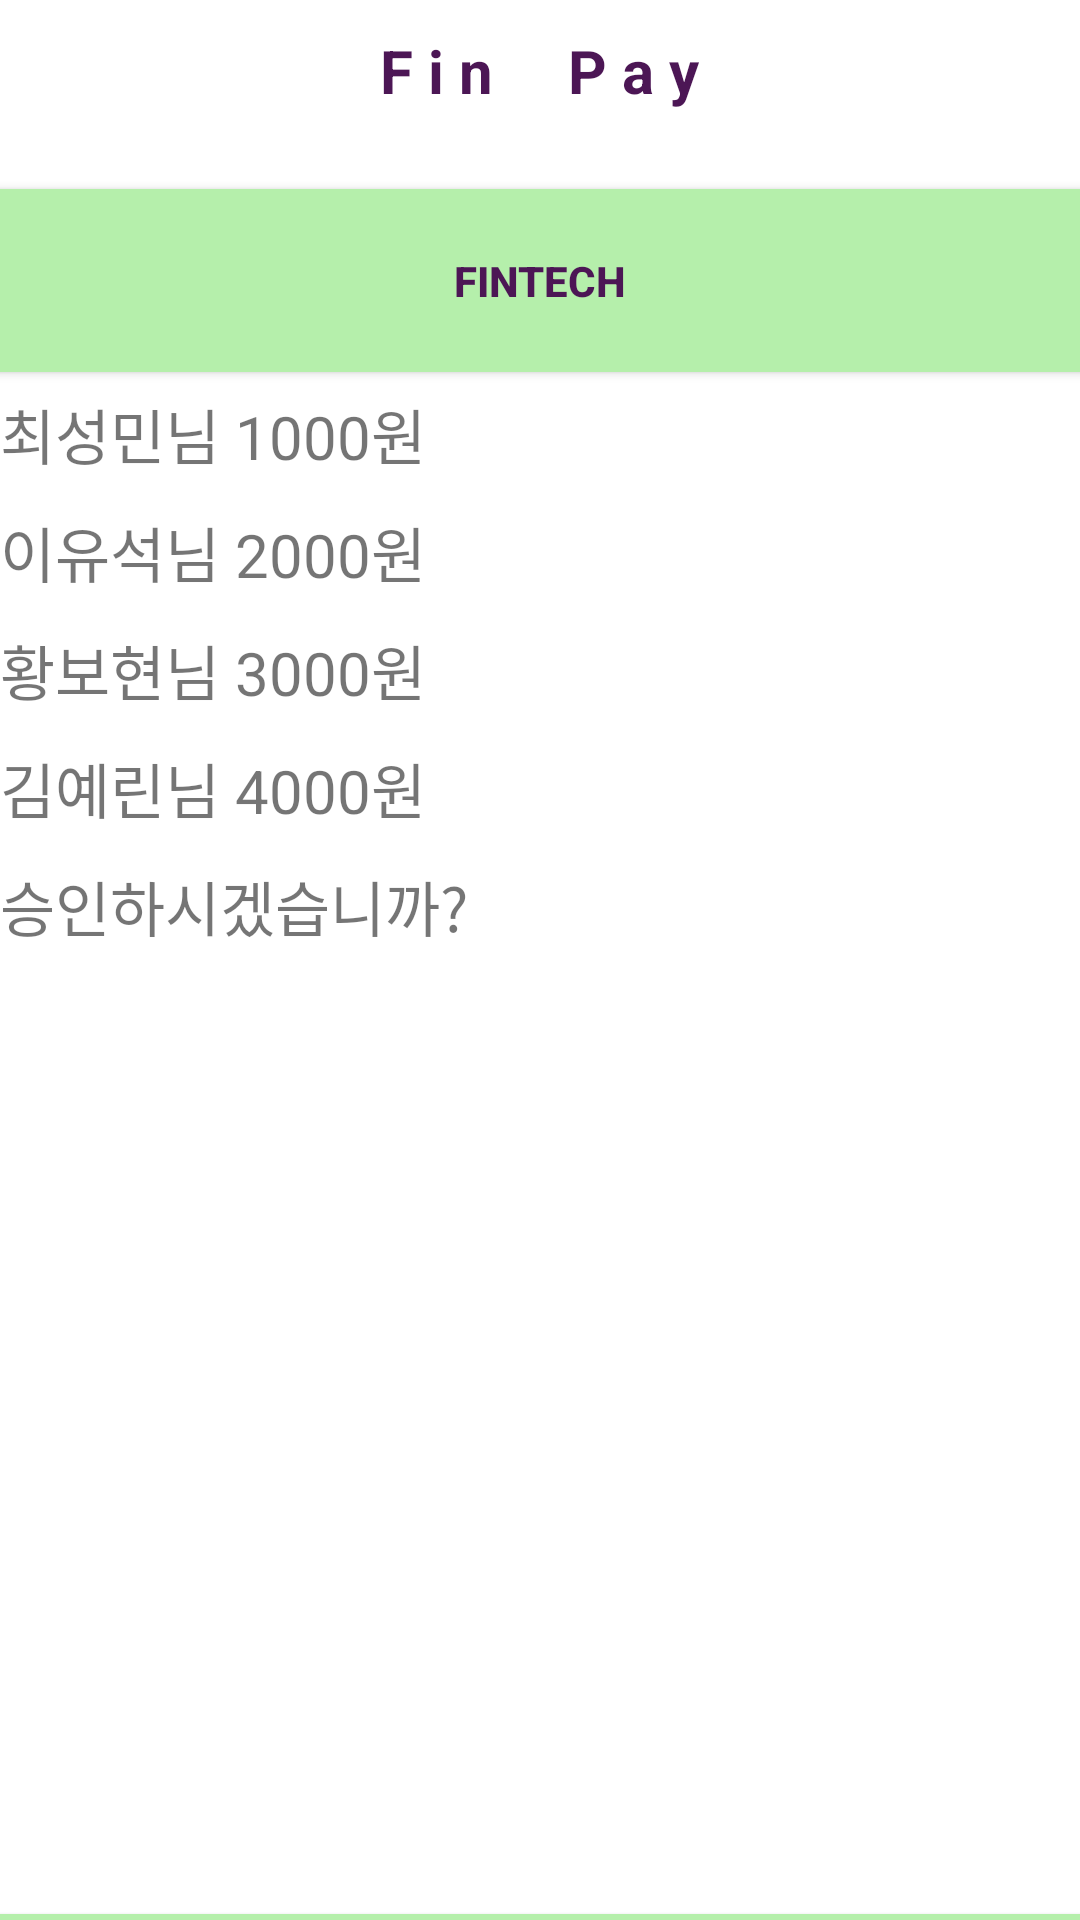

Here is an Android app screen rendered from its layout file. Give the layout XML and the strings, colors and styles it references.
<!-- AndroidManifest.xml: application theme Theme.Finpay_andrioid -->
<!-- res/layout/activity_check.xml -->
<?xml version="1.0" encoding="utf-8"?>
<LinearLayout
    xmlns:android="http://schemas.android.com/apk/res/android"
    xmlns:app="http://schemas.android.com/apk/res-auto"
    android:layout_width="match_parent"
    android:layout_height="match_parent"
    android:background="@color/white"
    android:orientation="vertical"
    android:paddingTop="10dp"
    >

    <TextView
        android:id="@+id/finpay"
        android:layout_width="wrap_content"
        android:layout_height="wrap_content"
        android:layout_marginBottom="10dp"
        android:layout_gravity="center"
        android:text="F i n     P a y"
        android:textColor="@color/black"
        android:textSize="20dp"
        android:textStyle="bold" />

    <Button
        android:id="@+id/mypage"
        android:layout_marginTop="10dp"
        android:layout_width="412dp"
        android:layout_height="73dp"
        android:layout_gravity="center"
        android:text="FINTECH"
        android:textColor="@color/black"
        android:textStyle="bold"
        app:backgroundTint="@color/main" />

    <LinearLayout
        android:layout_width="match_parent"
        android:layout_height="492dp"
        android:orientation="vertical">

        <TextView
            android:layout_width="wrap_content"
            android:layout_height="wrap_content"
            android:text="최성민님 1000원"
            android:layout_marginBottom="10dp"
            android:textSize="20dp" />

        <TextView
            android:layout_width="wrap_content"
            android:layout_height="wrap_content"
            android:text="이유석님 2000원"
            android:layout_marginBottom="10dp"
            android:textSize="20dp" />

        <TextView
            android:layout_width="wrap_content"
            android:layout_height="wrap_content"
            android:text="황보현님 3000원"
            android:layout_marginBottom="10dp"
            android:textSize="20dp" />

        <TextView
            android:layout_width="wrap_content"
            android:layout_height="wrap_content"
            android:text="김예린님 4000원"
            android:layout_marginBottom="10dp"
            android:textSize="20dp" />

        <TextView
            android:layout_width="wrap_content"
            android:layout_height="wrap_content"
            android:text="승인하시겠습니까?"
            android:textSize="20dp" />
    </LinearLayout>

    <Button
        android:id="@+id/signup_button"
        android:layout_marginTop="10dp"
        android:layout_width="412dp"
        android:layout_height="73dp"
        android:layout_gravity="center"
        android:text="승인 하기"
        android:textColor="@color/black"
        android:textStyle="bold"
        app:backgroundTint="@color/main" />

</LinearLayout>
<!-- resources referenced by this layout -->
<resources>
  <color name="black">#4C1655</color>
  <color name="main">#B5EFAB</color>
  <color name="white">#FFFFFFFF</color>
  <style name="Theme.Finpay_andrioid" parent="Theme.MaterialComponents.DayNight.DarkActionBar">
          
          <item name="colorPrimary">@color/purple_500</item>
          <item name="colorPrimaryVariant">@color/purple_700</item>
          <item name="colorOnPrimary">@color/white</item>
          
          <item name="colorSecondary">@color/teal_200</item>
          <item name="colorSecondaryVariant">@color/teal_700</item>
          <item name="colorOnSecondary">@color/black</item>
          
          <item name="android:statusBarColor" tools:targetApi="l">?attr/colorPrimaryVariant</item>
          
      </style>
  <color name="purple_500">#FF6200EE</color>
  <color name="purple_700">#FF3700B3</color>
  <color name="teal_200">#FF03DAC5</color>
  <color name="teal_700">#FF018786</color>
</resources>
